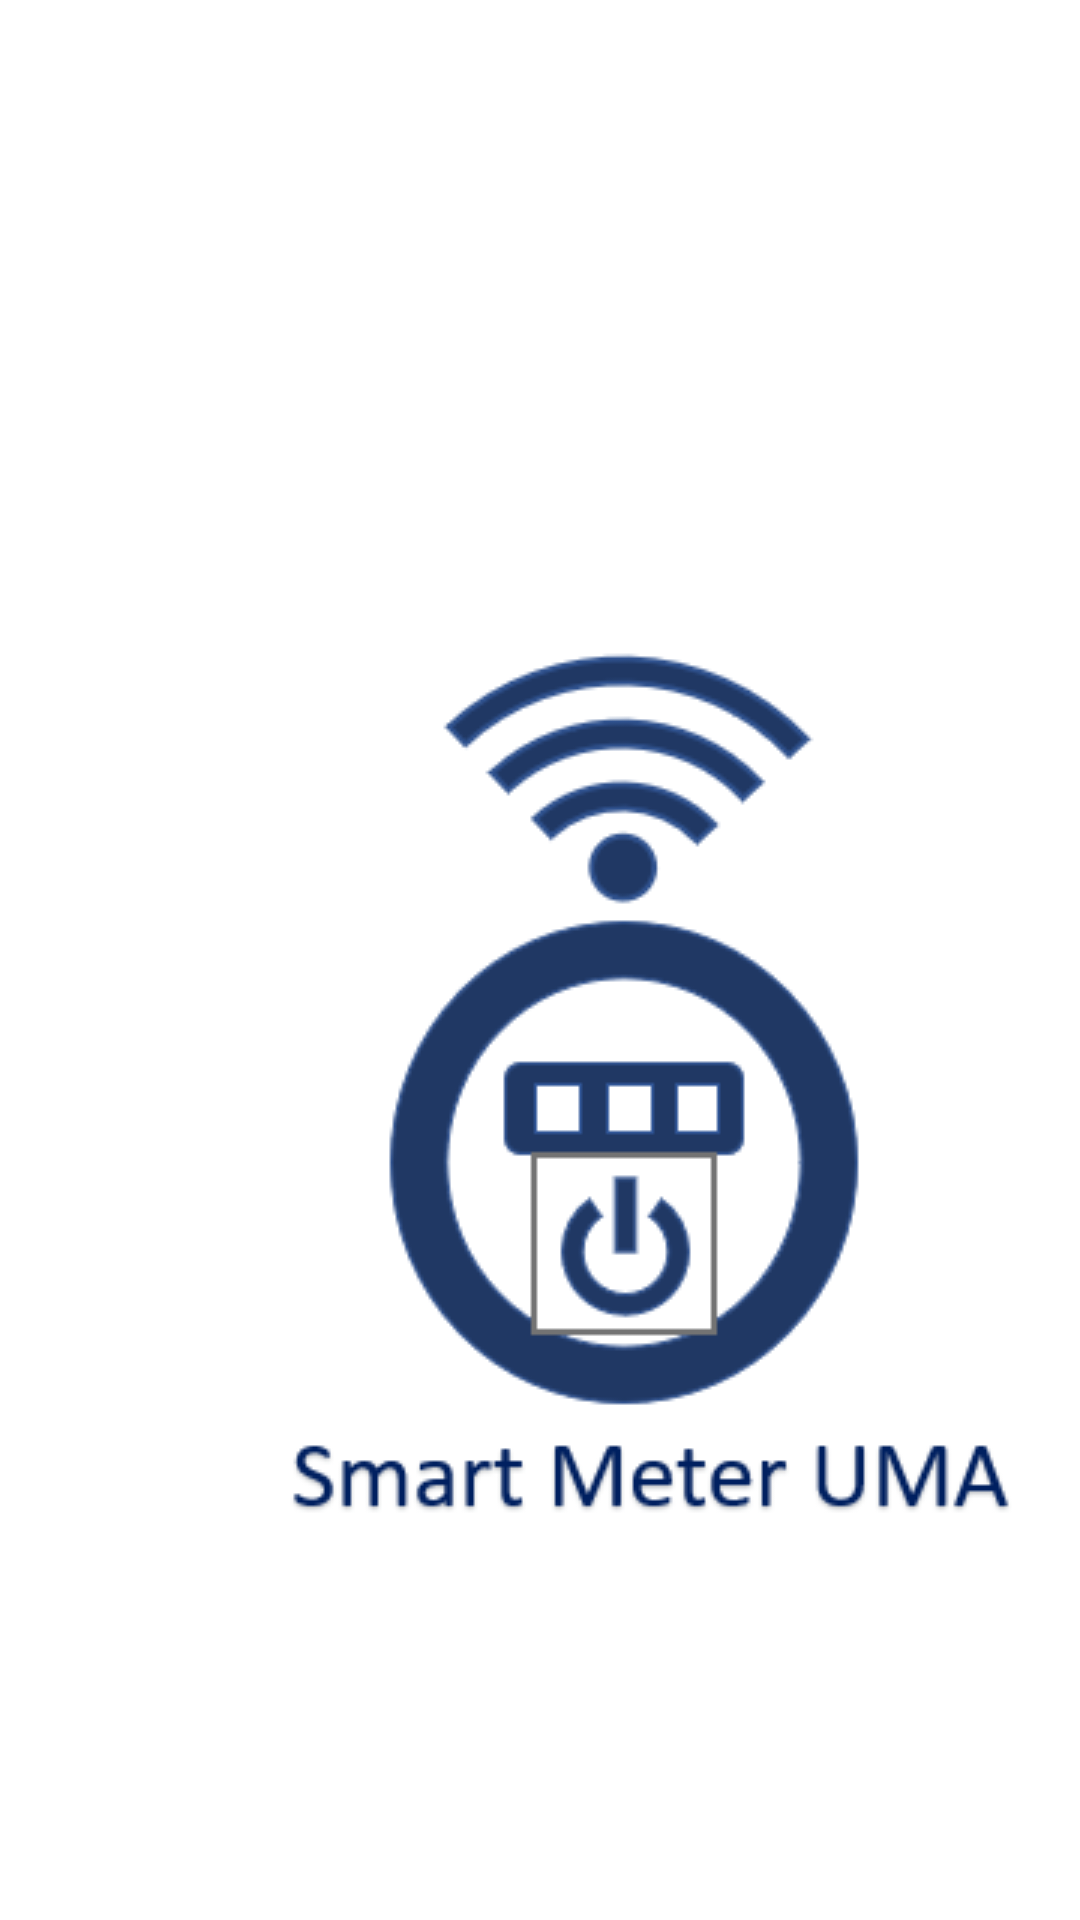

Produce the Android XML layout that renders to this screen, including the resource entries it uses.
<!-- AndroidManifest.xml: application theme Theme.MyApplication.NoActionBar -->
<!-- res/layout/activity_timer.xml -->
<?xml version="1.0" encoding="utf-8"?>
<androidx.constraintlayout.widget.ConstraintLayout xmlns:android="http://schemas.android.com/apk/res/android"
    xmlns:app="http://schemas.android.com/apk/res-auto"
    xmlns:tools="http://schemas.android.com/tools"
    android:layout_width="match_parent"
    android:layout_height="match_parent"
    tools:context=".TimerActivity">

    <ImageView
        android:id="@+id/imageView4"
        android:layout_width="wrap_content"
        android:layout_height="wrap_content"
        android:layout_marginStart="76dp"
        android:layout_marginTop="200dp"
        app:layout_constraintStart_toStartOf="parent"
        app:layout_constraintTop_toTopOf="parent"
        app:srcCompat="@drawable/iconosmartmeter" />
</androidx.constraintlayout.widget.ConstraintLayout>
<!-- resources referenced by this layout -->
<resources>
  <!-- drawable iconosmartmeter: png bitmap (drawable, 19332 bytes) -->
  <style name="Theme.MyApplication.NoActionBar">
          <item name="windowActionBar">false</item>
          <item name="windowNoTitle">true</item>
      </style>
</resources>
